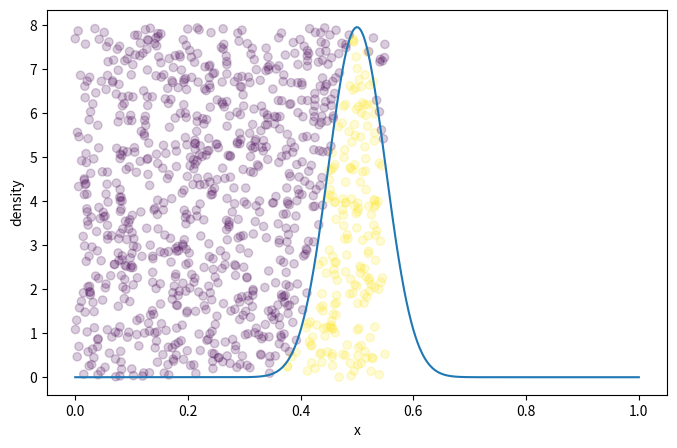

This chart was generated by the following Python code:
from scipy import stats
import numpy as np
import matplotlib.pyplot as plt

N = 10000
a, b = (50,50)
x_min, x_max = (0, .55)

randx = np.random.uniform(x_min,x_max, N)
y = stats.beta.pdf(randx, a, b)
randy = np.random.uniform(0,y.max(), N)
print(f'Integral value: {(x_max-x_min)*y.max()*(randy <= y).sum()/N}')

plt.figure(figsize=(8,5))
color = randy[:1000] <= y[:1000]
x = np.linspace(0, 1, 1000)
plt.plot(x, stats.beta.pdf(x, a, b))
plt.scatter(randx[:1000], randy[:1000], alpha=.2, c = color)
plt.xlabel('x')
plt.ylabel('density')
plt.show()